16-way image classification set "dataset" from GitHub (Irfan-iz/The-Fridge-Chef); label vocabulary: bean, bitter gourd, bottle gourd, brinjal, broccoli, cabbage, capsicum, carrot, cauliflower, cucumber, lemongrass, papaya, potato, pumpkin, radish, tomato.

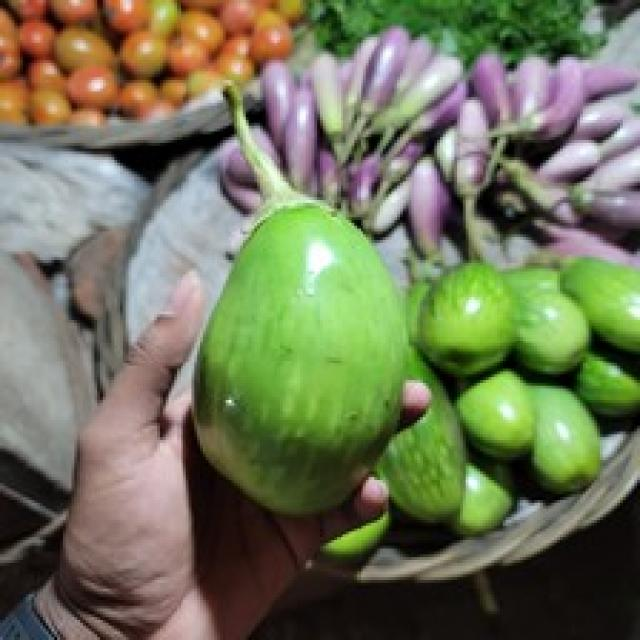
Label: brinjal

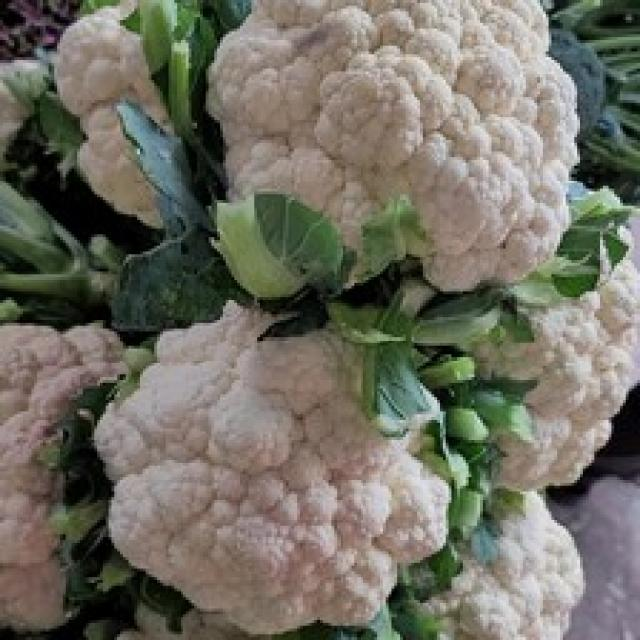
Label: cauliflower

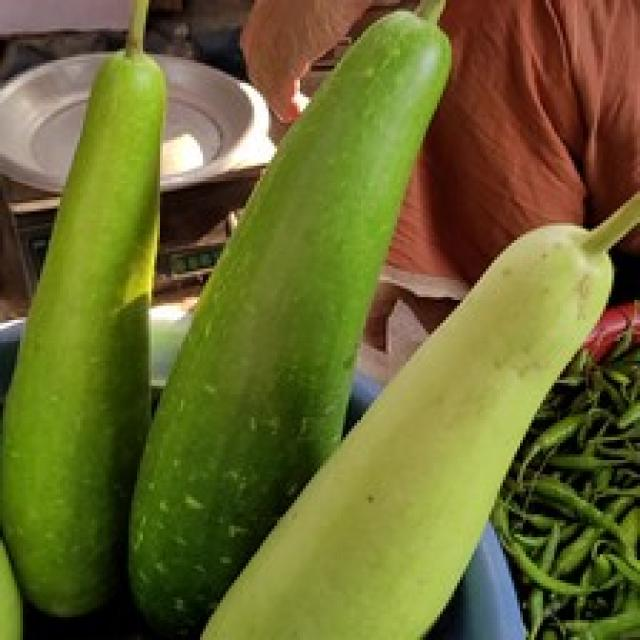
Label: bottle gourd

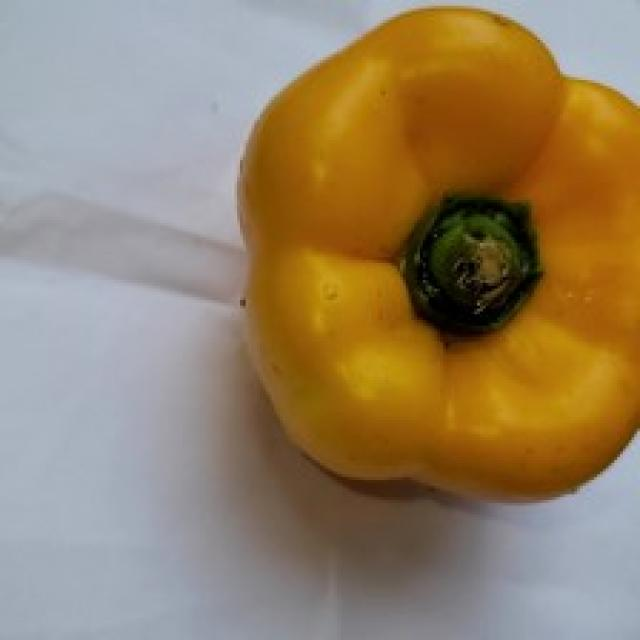
Label: capsicum

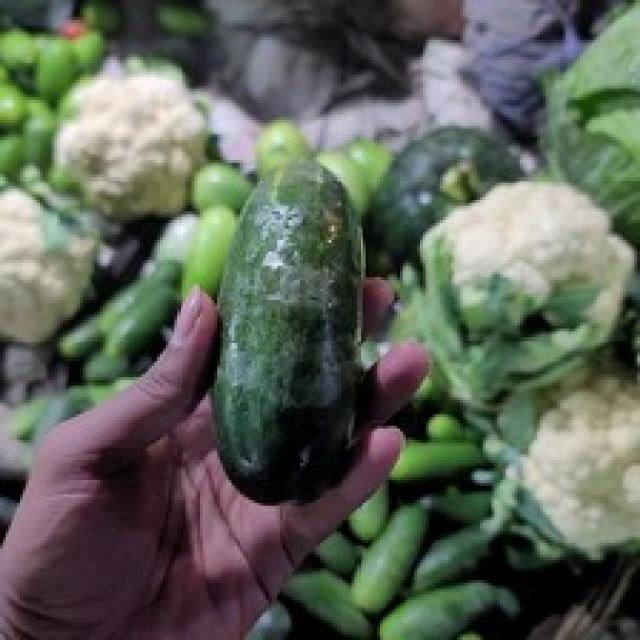
Label: cucumber

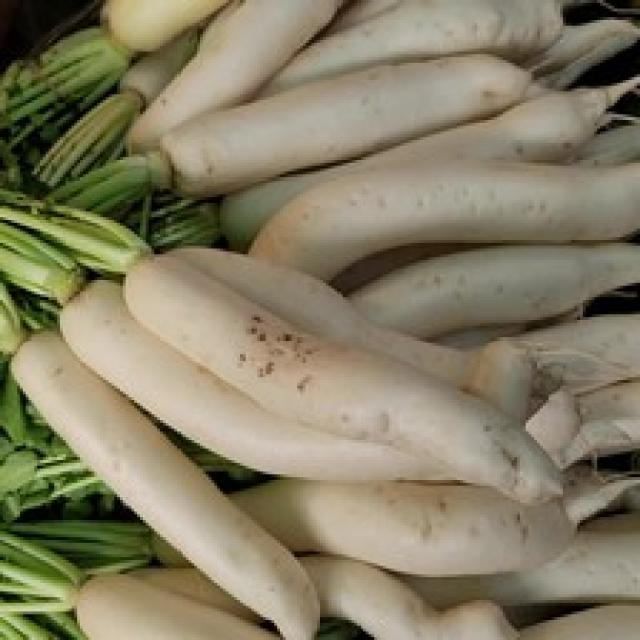
Label: radish
